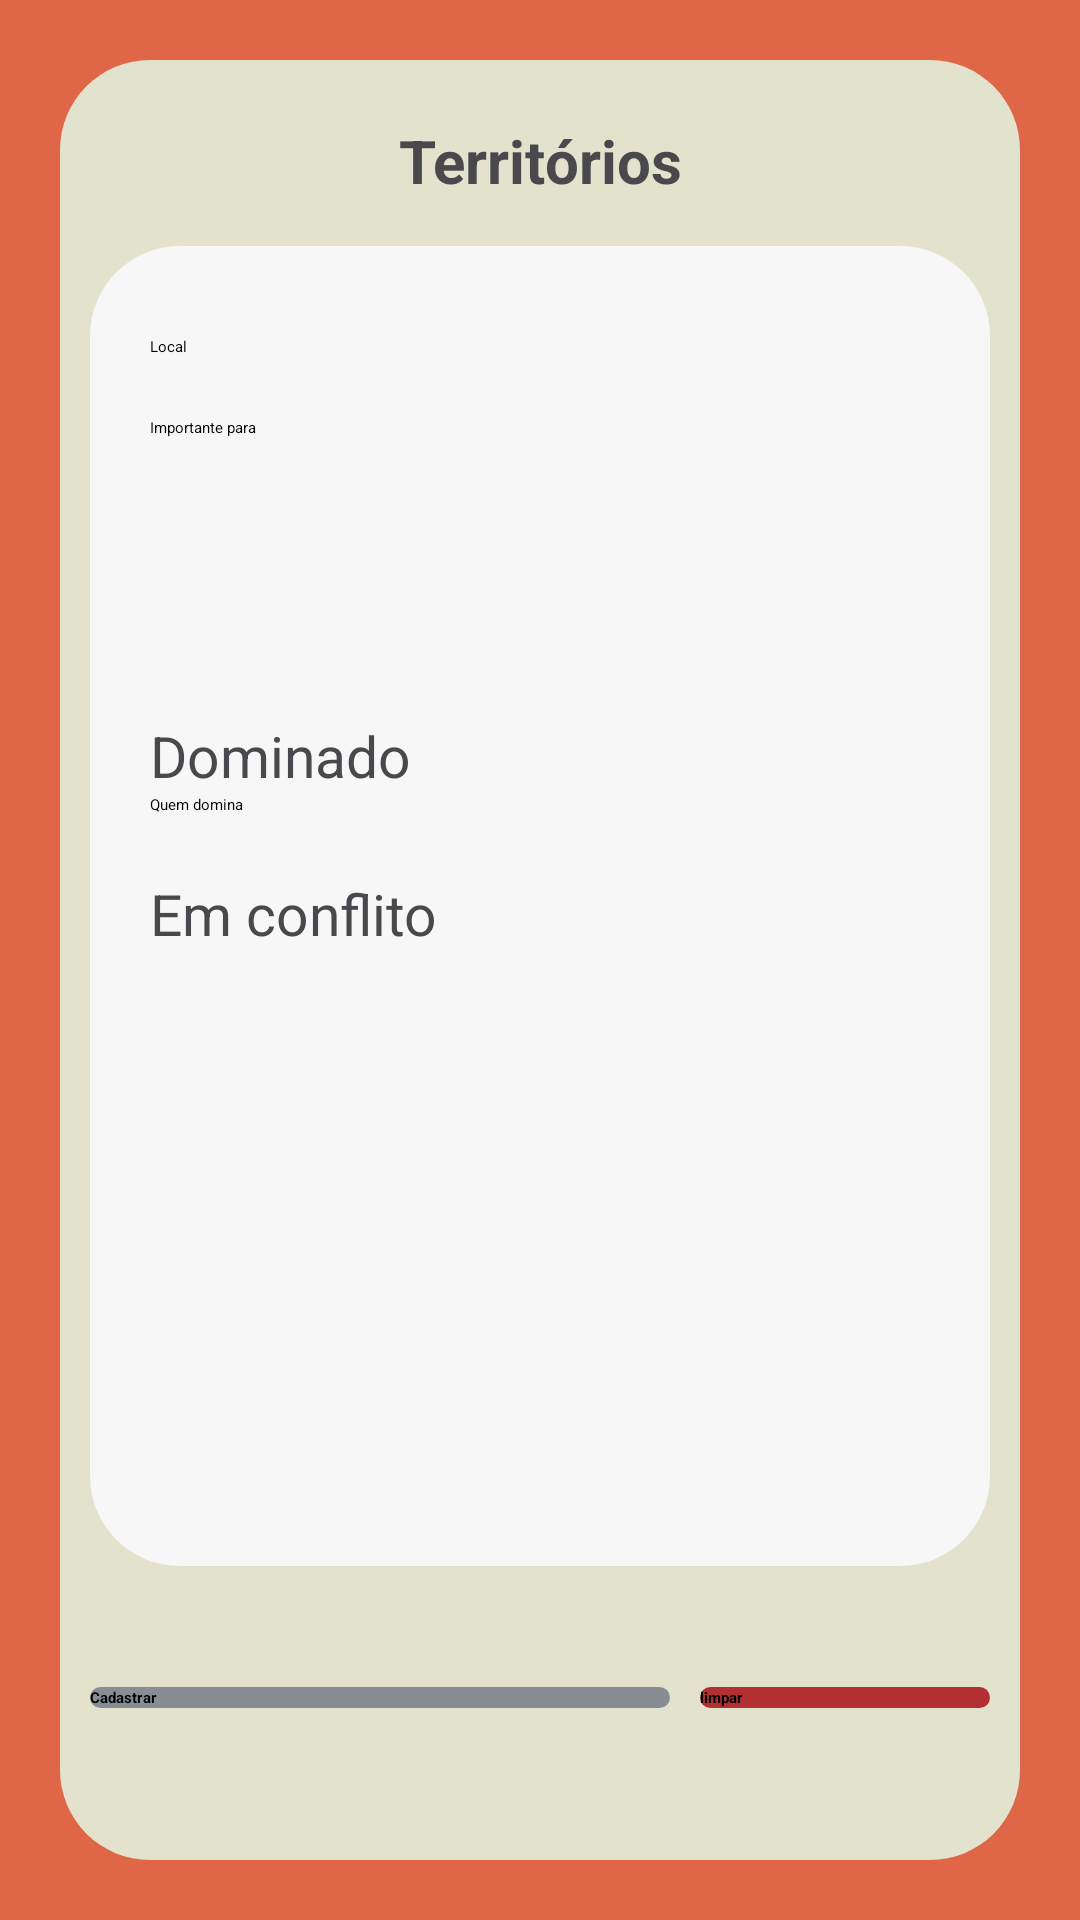

Here is an Android app screen rendered from its layout file. Give the layout XML and the strings, colors and styles it references.
<!-- AndroidManifest.xml: application theme Theme.MafiaDoHenri -->
<!-- res/layout/activity_territorios.xml -->
<?xml version="1.0" encoding="utf-8"?>
<LinearLayout xmlns:android="http://schemas.android.com/apk/res/android"
    xmlns:app="http://schemas.android.com/apk/res-auto"
    xmlns:tools="http://schemas.android.com/tools"
    android:layout_width="match_parent"
    android:layout_height="match_parent"
    android:background="@color/laranja"
    android:orientation="vertical"
    android:padding="20dp"
    tools:context=".Contrato">

    <LinearLayout
        android:layout_width="match_parent"
        android:layout_height="match_parent"
        android:background="@drawable/fundo"
        android:orientation="vertical"
        android:padding="10dp">

        <TextView
            android:layout_width="match_parent"
            android:layout_height="wrap_content"
            android:layout_marginTop="10dp"
            android:layout_marginBottom="15dp"
            android:gravity="center"
            android:text="Territórios"
            android:textColor="@color/pretoclaro"
            android:textSize="20sp"
            android:textStyle="bold" />


        <ScrollView
            android:layout_width="match_parent"
            android:layout_height="0dp"
            android:layout_weight="5"
            android:background="@drawable/fundotexto"
            android:backgroundTint="@color/outrobranco"
            android:paddingLeft="10dp"
            android:paddingTop="10dp">

            <LinearLayout
                android:layout_width="match_parent"
                android:layout_height="match_parent"
                android:orientation="vertical"
                android:paddingLeft="10dp"
                android:paddingTop="20dp"
                android:paddingRight="10dp"
                android:paddingBottom="10dp">

                <EditText
                    android:id="@+id/local"
                    android:layout_width="match_parent"
                    android:layout_height="wrap_content"
                    android:layout_marginBottom="20dp"
                    android:backgroundTint="@color/pretoclaro"
                    android:hint="Local" />

                <EditText
                    android:id="@+id/importantepara"
                    android:layout_width="match_parent"
                    android:layout_height="80dp"
                    android:layout_marginBottom="20dp"
                    android:backgroundTint="@color/pretoclaro"
                    android:hint="Importante para" />


                <CheckBox
                    android:id="@+id/dominado"
                    android:layout_width="wrap_content"
                    android:layout_height="wrap_content"
                    android:backgroundTint="@color/pretoclaro"
                    android:gravity="start"
                    android:text="Dominado"
                    android:textColor="@color/pretoclaro"
                    android:textSize="19sp" />

                <EditText
                    android:id="@+id/quemdomina"
                    android:layout_width="match_parent"
                    android:layout_height="wrap_content"
                    android:layout_marginBottom="20dp"
                    android:backgroundTint="@color/pretoclaro"
                    android:hint="Quem domina" />

                <CheckBox
                    android:id="@+id/emconflito"
                    android:layout_width="wrap_content"
                    android:layout_height="wrap_content"
                    android:backgroundTint="@color/pretoclaro"
                    android:gravity="start"
                    android:text="Em conflito"
                    android:textColor="@color/pretoclaro"
                    android:textSize="19sp" />


            </LinearLayout>

        </ScrollView>

        <LinearLayout
            android:layout_width="match_parent"
            android:layout_height="0dp"
            android:layout_weight="1"
            android:gravity="center"
            android:orientation="horizontal">

            <androidx.appcompat.widget.AppCompatButton
                android:id="@+id/cadastrar"
                android:layout_width="0dp"
                android:layout_height="wrap_content"
                android:layout_weight="2"
                android:background="@drawable/fundotexto"
                android:backgroundTint="@color/cinza"
                android:text="Cadastrar"
                android:textStyle="bold" />

            <androidx.appcompat.widget.AppCompatButton
                android:id="@+id/limpar"
                android:layout_width="0dp"
                android:layout_height="wrap_content"
                android:layout_marginLeft="10dp"
                android:layout_weight="1"
                android:background="@drawable/fundotexto"
                android:backgroundTint="@color/vermelho"
                android:text="limpar"
                android:textStyle="bold" />

        </LinearLayout>


    </LinearLayout>


</LinearLayout>
<!-- resources referenced by this layout -->
<resources>
  <color name="cinza">#878d92</color>
  <color name="laranja">#df6747</color>
  <color name="outrobranco">#F7F7F7</color>
  <color name="pretoclaro">#49494d</color>
  <color name="vermelho">#b42f32</color>
  <!-- drawable fundo (drawable) -->
  <?xml version="1.0" encoding="utf-8"?>
  <shape xmlns:android="http://schemas.android.com/apk/res/android" android:shape="rectangle">
  
      <solid android:color="@color/brancoestranho"/>
      <corners android:radius="30dp"/>
  
  </shape>
  <!-- drawable fundotexto (drawable) -->
  <?xml version="1.0" encoding="utf-8"?>
  <shape xmlns:android="http://schemas.android.com/apk/res/android" android:shape="rectangle">
  
      <solid android:color="@color/pretoclaro"/>
      <corners android:radius="30dp"/>
  
  </shape>
  <style name="Theme.MafiaDoHenri" parent="Theme.MaterialComponents.DayNight.NoActionBar">
          
          <item name="colorPrimary">@color/pretoclaro</item>
          <item name="colorPrimaryVariant">@color/pretoclaro</item>
          <item name="colorOnPrimary">@color/white</item>
          
          <item name="colorSecondary">@color/pretoclaro</item>
          <item name="colorSecondaryVariant">@color/pretoclaro</item>
          <item name="colorOnSecondary">@color/black</item>
          
          <item name="android:statusBarColor" tools:targetApi="l">@color/laranja</item>
          
      </style>
  <color name="brancoestranho">#e3e3cd</color>
  <color name="white">#FFFFFFFF</color>
  <color name="black">#FF000000</color>
</resources>
